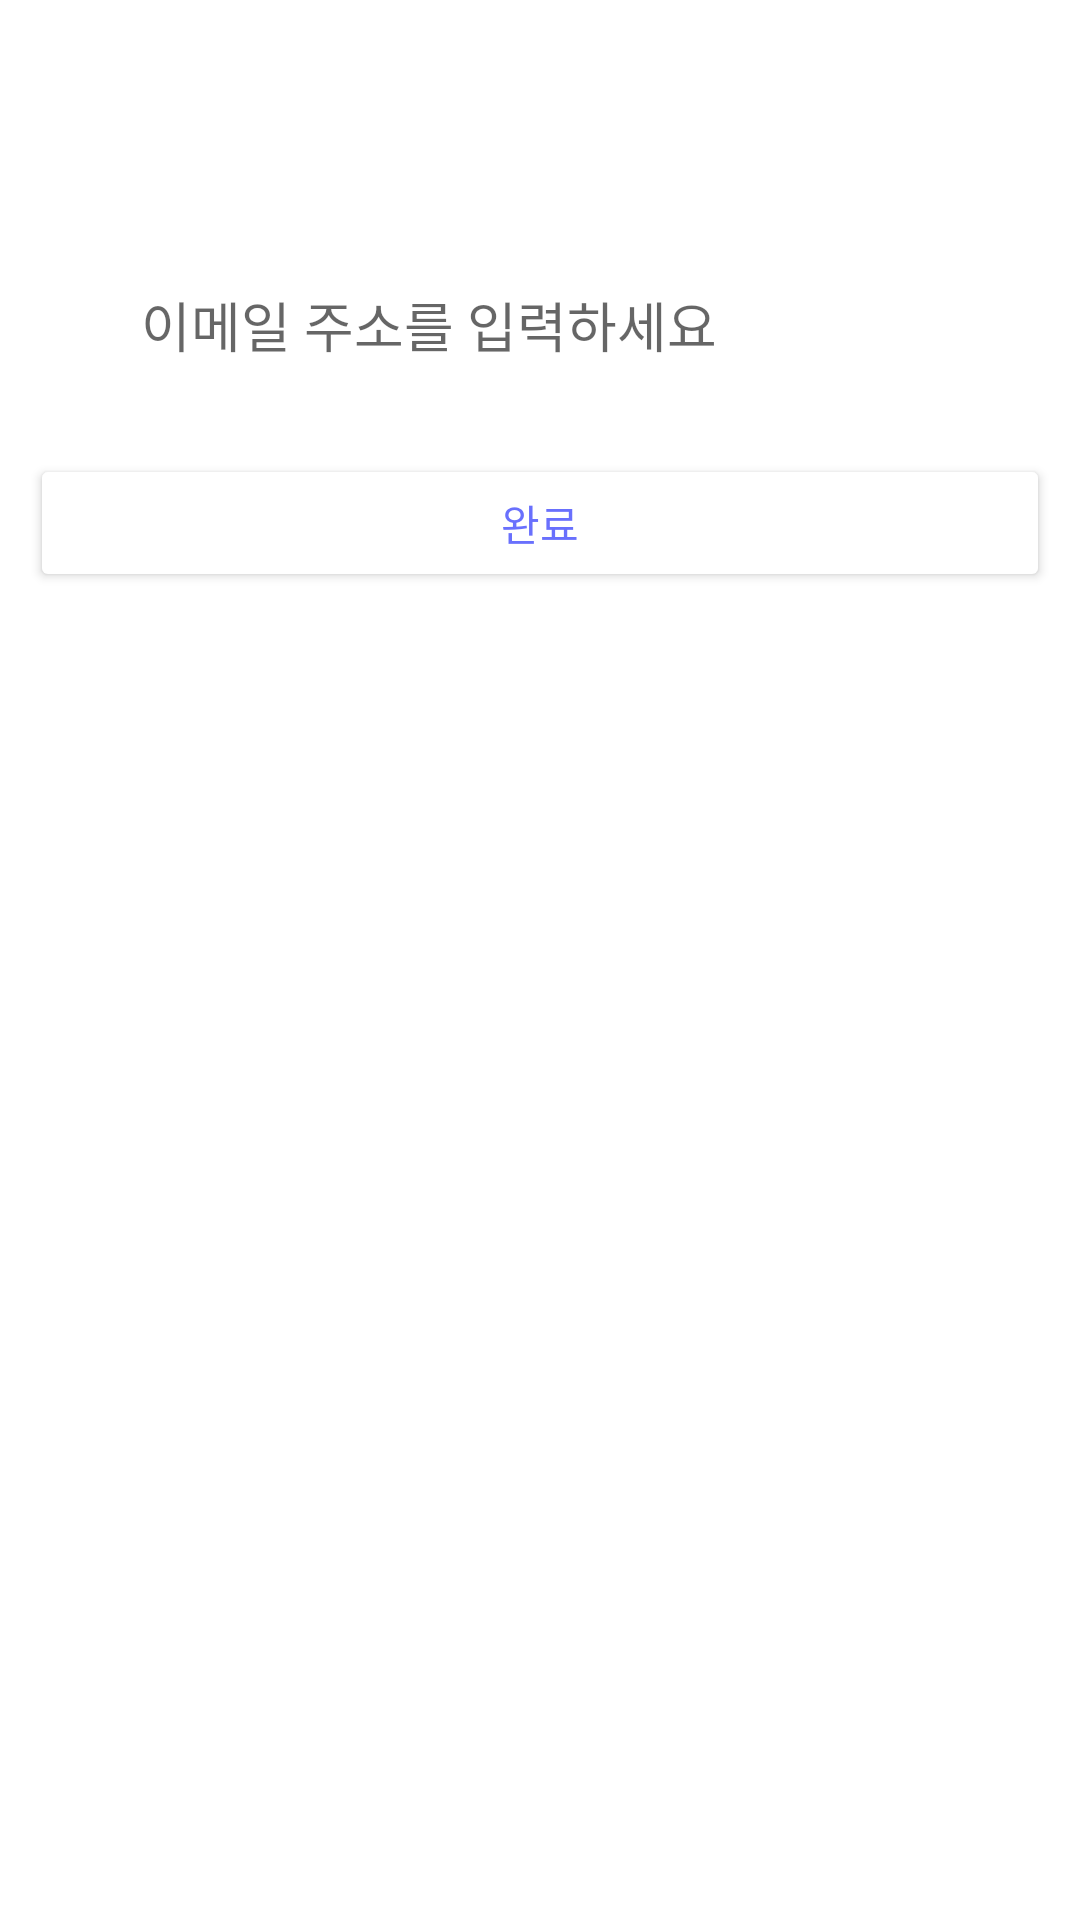

Reconstruct the res/layout file that produces this screen, plus the resources it refers to.
<!-- AndroidManifest.xml: application theme Theme.Shoppiandroid -->
<!-- res/layout/activity_forgot_pw_need_email_address.xml -->
<?xml version="1.0" encoding="utf-8"?>

<androidx.constraintlayout.widget.ConstraintLayout xmlns:android="http://schemas.android.com/apk/res/android"
    xmlns:app="http://schemas.android.com/apk/res-auto"
    xmlns:tools="http://schemas.android.com/tools"
    android:layout_width="match_parent"
    android:layout_height="match_parent">

    

    <ImageView
        android:id="@+id/iv_back_unreal_previous_like_toolbar"
        android:layout_width="20dp"
        android:layout_height="20dp"
        android:layout_margin="10dp"
        android:contentDescription="@string/label_category"
        android:src="@drawable/ic_unreal_back_page_left"
        app:layout_constraintStart_toStartOf="parent"
        app:layout_constraintTop_toTopOf="parent" />

    <EditText
        android:id="@+id/tv_user_email_address_to_resetpw"
        android:layout_width="wrap_content"
        android:layout_height="wrap_content"
        android:paddingStart="1dp"
        android:paddingEnd="100dp"
        android:layout_marginStart="46dp"
        android:layout_marginTop="65dp"
        android:inputType="textEmailAddress"
        android:hint="@string/tv_require_email_step_value"
        android:background="@null"
        android:autofillHints="emailAddress"
        android:fontFamily="@font/t_font_light"
        app:layout_constraintStart_toStartOf="parent"
        app:layout_constraintTop_toBottomOf="@id/iv_back_unreal_previous_like_toolbar"
        tools:hint="이메일 주소를 입력하세요" />

    <Button
        android:id="@+id/btn_next_step"
        android:layout_width="340dp"
        android:layout_height="46dp"
        android:layout_marginTop="30dp"
        android:backgroundTint="@color/shoppi_white"
        android:enabled="true"
        android:text="@string/btn_forgot_first_step_submit_text"
        android:textColor="@color/shoppi_sky"
        android:textColorHint="@color/shoppi_sky"
        android:textSize="14sp"
        android:fontFamily="@font/t_font_medium"
        app:cornerRadius="6dp"
        app:layout_constraintEnd_toEndOf="parent"
        app:layout_constraintStart_toStartOf="parent"
        app:layout_constraintTop_toBottomOf="@id/tv_user_email_address_to_resetpw"
        app:strokeColor="@color/shoppi_sky"
        app:strokeWidth="1dp" />


</androidx.constraintlayout.widget.ConstraintLayout>
<!-- resources referenced by this layout -->
<resources>
  <color name="shoppi_sky">#6970FD</color>
  <color name="shoppi_white">#ffffff</color>
  <string name="btn_forgot_first_step_submit_text">완료</string>
  <string name="label_category">trAvelZ</string>
  <string name="tv_require_email_step_value">이메일 주소를 입력하세요</string>
  <color name="shoppi_gradient_purple">#6b19ff</color>
  <color name="shoppi_pink_01">#66e062ff</color>
  <color name="shoppi_pink_02">#11e062ff</color>
  <color name="shoppi_black_01">#000000</color>
  <style name="AppbarStyle" parent="Widget.Design.AppBarLayout">
          <item name="android:background">@color/shoppi_white</item>
      </style>
  <style name="OverFlow" parent="Widget.AppCompat.ActionButton.Overflow">
          <item name="android:tint">@color/shoppi_black_01</item>
      </style>
  <style name="Widget.App.Snackbar" parent="Widget.MaterialComponents.Snackbar">
          <item name="materialThemeOverlay">@style/ThemeOverlay.App.Snackbar</item>
          <item name="actionTextColorAlpha">1</item>
          <item name="colorPrimary">@color/shoppi_splash_03</item>
          <item name="colorPrimaryVariant">@color/shoppi_sky</item>
      </style>
  <style name="Custom_MaterialCalendar.Fullscreen" parent="@style/Widget.MaterialComponents.MaterialCalendar.Fullscreen">
          <item name="android:windowFullscreen">false</item>
      </style>
  <style name="customHeaderLayout" parent="@style/Widget.MaterialComponents.MaterialCalendar.HeaderLayout">
          <item name="android:background">@color/shoppi_white</item>
          <item name="android:layout_height">0dip</item>
          <item name="android:visibility">gone</item>
      </style>
  <style name="customHeaderSelection" parent="@style/Widget.MaterialComponents.MaterialCalendar.HeaderSelection">
          <item name="android:textColor">@color/shoppi_white</item>
          <item name="android:textSize">12sp</item>
      </style>
  <style name="customHeaderTitle" parent="@style/Widget.MaterialComponents.MaterialCalendar.HeaderTitle">
          <item name="android:textAppearance">@style/customTextAppearance</item>
      </style>
  <style name="customMonthNavigationButton" parent="@style/Widget.MaterialComponents.MaterialCalendar.MonthNavigationButton">
          <item name="iconTint">@color/shoppi_white</item>
          <item name="android:visibility">invisible</item>
      </style>
  <style name="customDay" parent="@style/Widget.MaterialComponents.MaterialCalendar.DayTextView">
          <item name="fontFamily">@font/t_font</item>
          <item name="android:fontFamily">@font/t_font</item>
          <item name="android:textSize">14sp</item>
      </style>
  <color name="shoppi_splash_03">#FFDE94</color>
  <color name="shoppi_brown">#967a6d</color>
  <style name="ButtonBarNegativeButtonStyle" parent="Widget.MaterialComponents.Button.TextButton.Dialog">
          <item name="android:textColor">@color/shoppi_white</item>
      </style>
  <style name="ThemeOverlay.App.Snackbar" parent="">
          <item name="colorPrimary">@color/shoppi_splash_03</item>
          <item name="colorPrimaryVariant">@color/shoppi_sky</item>
          <item name="colorOnSurface">@color/shoppi_splash_05</item>
          <item name="android:textColor">@color/shoppi_white</item>
      </style>
  <style name="Outlined.MaterialComponents.Button.TextButton.Snackbar" parent="@style/Widget.MaterialComponents.Button.OutlinedButton">
          <item name="strokeColor">@color/shoppi_white</item>
          <item name="strokeWidth">1dp</item>
      </style>
  <style name="customTextAppearance" parent="@style/TextAppearance.MaterialComponents.Overline">
          <item name="android:textSize">14sp</item>
          <item name="android:textColor">@color/shoppi_white</item>
      </style>
  <color name="shoppi_splash_05">#FADEA4</color>
</resources>
